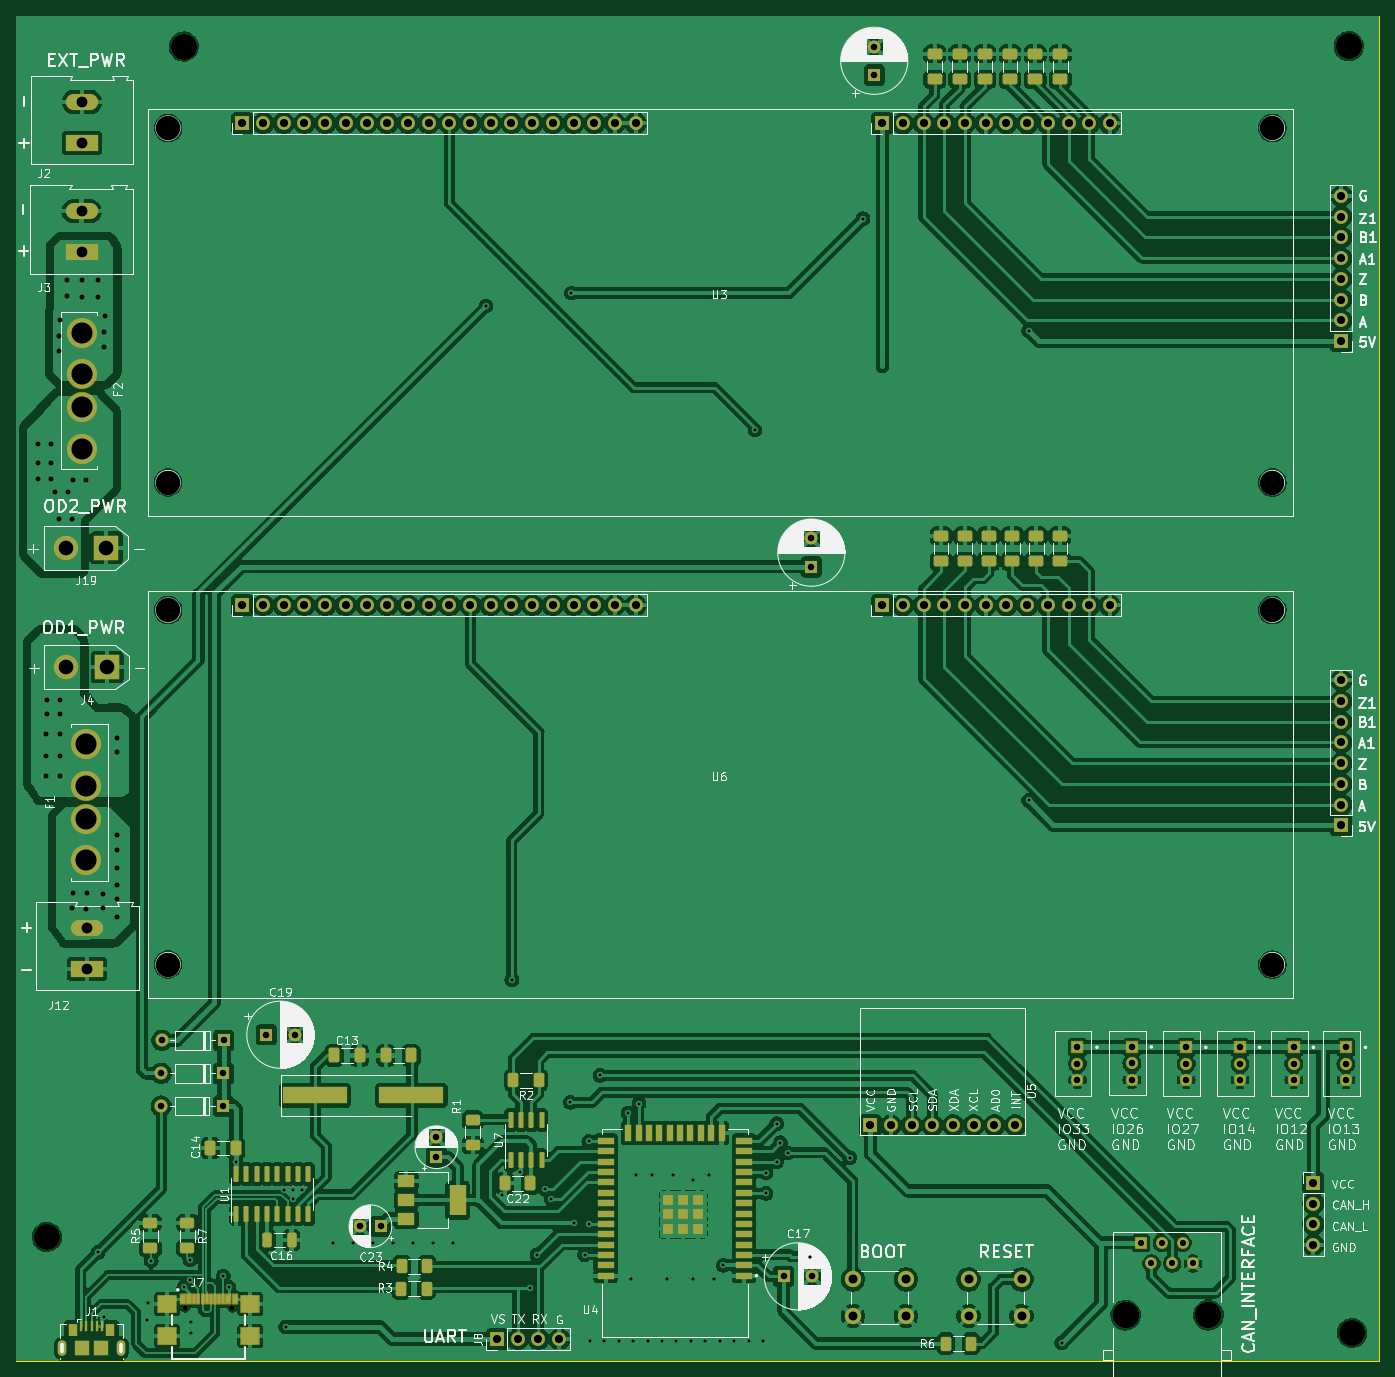
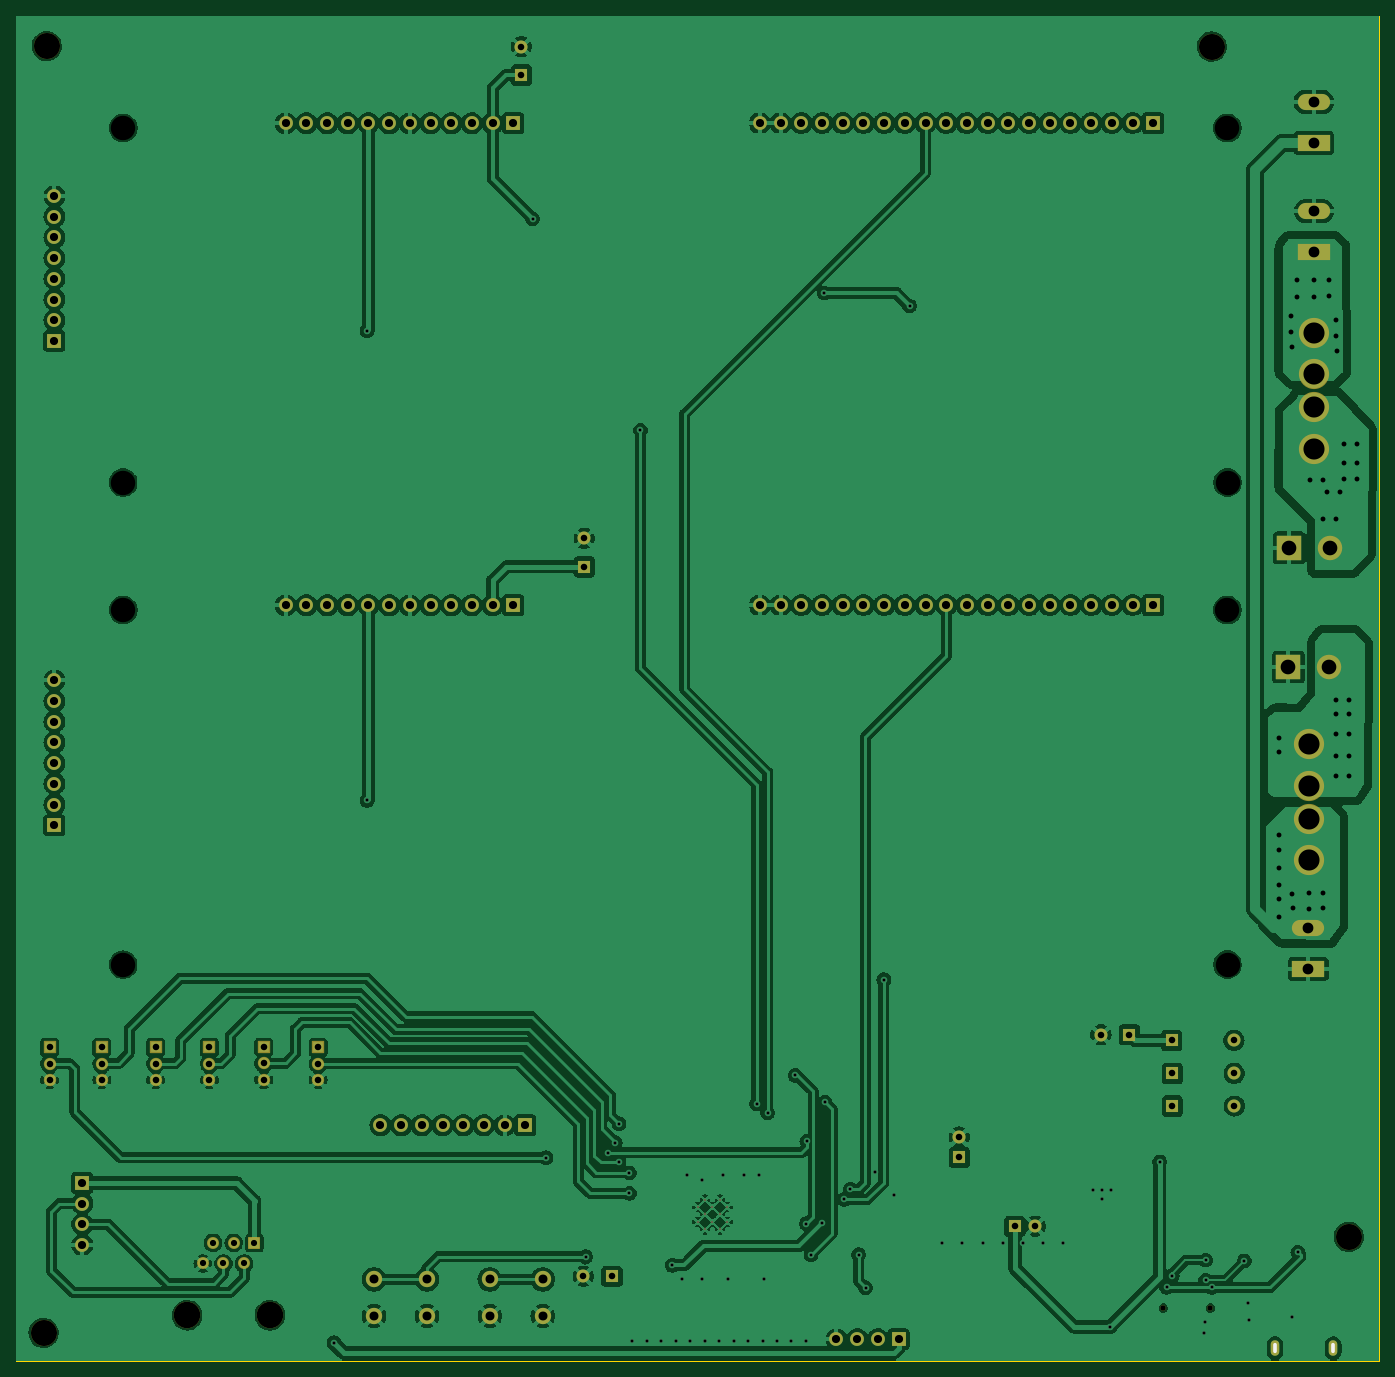
Circuit board: 9 layer files. Board 167.3 x 165.0 mm.
- bottom_copper: ODRIVE_V1.0-B_Cu.gbr (305820 bytes)
- bottom_mask: ODRIVE_V1.0-B_Mask.gbr (7547 bytes)
- bottom_silk: ODRIVE_V1.0-B_Silks.gbr (8529 bytes)
- outline: ODRIVE_V1.0-Edge_Cuts.gbr (605 bytes)
- top_copper: ODRIVE_V1.0-F_Cu.gbr (410520 bytes)
- top_mask: ODRIVE_V1.0-F_Mask.gbr (13515 bytes)
- top_silk: ODRIVE_V1.0-F_Silks.gbr (179654 bytes)
- drill: ODRIVE_V1.0-NPTH.drl (781 bytes)
- drill: ODRIVE_V1.0-PTH.drl (5534 bytes)

=== bottom_copper: ODRIVE_V1.0-B_Cu.gbr (305820 bytes, source omitted) ===
=== bottom_mask: ODRIVE_V1.0-B_Mask.gbr (7547 bytes, source omitted) ===
=== bottom_silk: ODRIVE_V1.0-B_Silks.gbr (8529 bytes, source omitted) ===
=== outline: ODRIVE_V1.0-Edge_Cuts.gbr ===
%TF.GenerationSoftware,KiCad,Pcbnew,7.0.1*%
%TF.CreationDate,2024-06-25T12:01:31+02:00*%
%TF.ProjectId,ODRIVE_V1.0,4f445249-5645-45f5-9631-2e302e6b6963,rev?*%
%TF.SameCoordinates,Original*%
%TF.FileFunction,Profile,NP*%
%FSLAX46Y46*%
G04 Gerber Fmt 4.6, Leading zero omitted, Abs format (unit mm)*
G04 Created by KiCad (PCBNEW 7.0.1) date 2024-06-25 12:01:31*
%MOMM*%
%LPD*%
G01*
G04 APERTURE LIST*
%TA.AperFunction,Profile*%
%ADD10C,0.100000*%
%TD*%
G04 APERTURE END LIST*
D10*
X9639500Y-15590000D02*
X176904500Y-15590000D01*
X176904500Y-180611000D01*
X9639500Y-180611000D01*
X9639500Y-15590000D01*
M02*

=== top_copper: ODRIVE_V1.0-F_Cu.gbr (410520 bytes, source omitted) ===
=== top_mask: ODRIVE_V1.0-F_Mask.gbr (13515 bytes, source omitted) ===
=== top_silk: ODRIVE_V1.0-F_Silks.gbr (179654 bytes, source omitted) ===
=== drill: ODRIVE_V1.0-NPTH.drl ===
M48
; DRILL file {KiCad 7.0.1} date Tue Jun 25 12:01:31 2024
; FORMAT={-:-/ absolute / metric / decimal}
; #@! TF.CreationDate,2024-06-25T12:01:31+02:00
; #@! TF.GenerationSoftware,Kicad,Pcbnew,7.0.1
; #@! TF.FileFunction,NonPlated,1,2,NPTH
FMAT,2
METRIC
; #@! TA.AperFunction,NonPlated,NPTH,ComponentDrill
T1C0.650
; #@! TA.AperFunction,NonPlated,NPTH,ComponentDrill
T2C3.000
; #@! TA.AperFunction,NonPlated,NPTH,ComponentDrill
T3C3.200
; #@! TA.AperFunction,NonPlated,NPTH,ComponentDrill
T4C3.250
%
G90
G05
T1
X30.36Y-174.137
X36.14Y-174.137
T2
X28.265Y-72.845
X28.265Y-131.995
X28.285Y-29.345
X28.285Y-88.495
X163.765Y-29.345
X163.765Y-88.495
X163.775Y-72.855
X163.775Y-132.005
T3
X13.4Y-165.4
X30.2Y-19.35
X173.15Y-19.3
X173.55Y-177.2
T4
X145.77Y-175.02
X155.93Y-175.02
T0
M30

=== drill: ODRIVE_V1.0-PTH.drl ===
M48
; DRILL file {KiCad 7.0.1} date Tue Jun 25 12:01:31 2024
; FORMAT={-:-/ absolute / metric / decimal}
; #@! TF.CreationDate,2024-06-25T12:01:31+02:00
; #@! TF.GenerationSoftware,Kicad,Pcbnew,7.0.1
; #@! TF.FileFunction,Plated,1,2,PTH
FMAT,2
METRIC
; #@! TA.AperFunction,Plated,PTH,ComponentDrill
T1C0.200
; #@! TA.AperFunction,Plated,PTH,ViaDrill
T2C0.400
; #@! TA.AperFunction,Plated,PTH,ComponentDrill
T3C0.450
; #@! TA.AperFunction,Plated,PTH,ViaDrill
T4C0.600
; #@! TA.AperFunction,Plated,PTH,ComponentDrill
T5C0.760
; #@! TA.AperFunction,Plated,PTH,ComponentDrill
T6C0.800
; #@! TA.AperFunction,Plated,PTH,ComponentDrill
T7C1.000
; #@! TA.AperFunction,Plated,PTH,ComponentDrill
T8C1.100
; #@! TA.AperFunction,Plated,PTH,ComponentDrill
T9C1.320
; #@! TA.AperFunction,Plated,PTH,ComponentDrill
T10C1.800
; #@! TA.AperFunction,Plated,PTH,ComponentDrill
T11C2.590
%
G90
G05
T1
X89.63Y-161.743
X89.63Y-163.577
X90.547Y-160.825
X90.547Y-162.66
X90.547Y-164.495
X91.465Y-161.743
X91.465Y-163.577
X92.382Y-160.825
X92.382Y-162.66
X92.382Y-164.495
X93.3Y-161.743
X93.3Y-163.577
T2
X19.65Y-167.3
X20.35Y-175.2
X25.65Y-175.55
X25.75Y-173.5
X26.2Y-168.35
X30.2Y-171.6
X30.95Y-168.25
X30.95Y-170.749
X31.05Y-175.9
X31.1Y-177.25
X35.05Y-170.2
X35.749Y-171.6
X36.595Y-156.2
X42.555Y-159.694
X42.7Y-176.45
X43.65Y-159.7
X43.65Y-160.7
X44.75Y-159.7
X48.5Y-166.2
X50.958Y-166.2
X53.417Y-166.2
X55.875Y-166.2
X58.333Y-166.2
X60.792Y-166.2
X63.25Y-166.2
X67.275Y-51.175
X69.25Y-160.3
X70.45Y-133.85
X71.5Y-157.5
X72.69Y-171.65
X73.54Y-167.6
X74.55Y-159.55
X75.3Y-160.8
X77.64Y-148.9
X77.75Y-49.6
X78.05Y-163.75
X79.39Y-167.6
X79.89Y-153.65
X79.94Y-163.8
X80.0Y-178.15
X81.29Y-145.6
X81.775Y-178.15
X83.55Y-178.15
X84.7Y-150.2
X85.09Y-170.53
X85.325Y-178.15
X85.725Y-157.83
X86.05Y-149.05
X87.1Y-178.15
X87.63Y-157.83
X88.875Y-178.15
X89.535Y-170.53
X90.17Y-157.83
X90.65Y-178.15
X92.425Y-178.15
X92.71Y-158.465
X92.71Y-170.53
X94.2Y-178.15
X94.615Y-157.83
X95.25Y-170.53
X95.975Y-178.15
X96.4Y-168.9
X97.75Y-178.15
X99.525Y-178.15
X100.3Y-66.4
X101.3Y-178.15
X101.65Y-157.55
X101.65Y-160.05
X102.95Y-151.5
X102.95Y-156.2
X103.4Y-153.85
X104.3Y-155.1
X107.04Y-167.85
X111.9Y-155.7
X113.55Y-40.45
X133.858Y-54.198
X133.858Y-111.856
X137.922Y-178.404
T4
X12.35Y-68.15
X12.35Y-70.4
X12.35Y-72.45
X13.35Y-103.7
X13.35Y-106.35
X13.35Y-108.9
X13.4Y-99.5
X13.4Y-101.25
X13.95Y-68.15
X13.95Y-70.4
X13.95Y-72.45
X14.45Y-74.0
X14.85Y-56.7
X14.9Y-54.85
X14.9Y-77.3
X14.95Y-52.85
X14.95Y-103.7
X14.95Y-106.35
X14.95Y-108.9
X15.0Y-99.5
X15.0Y-101.25
X15.85Y-47.95
X15.85Y-50.0
X16.05Y-74.0
X16.5Y-77.3
X16.5Y-125.1
X16.55Y-123.15
X16.6Y-72.5
X17.7Y-48.0
X17.7Y-50.05
X18.2Y-72.5
X18.25Y-125.15
X18.3Y-123.2
X19.7Y-48.05
X19.7Y-50.1
X20.25Y-125.1
X20.3Y-123.35
X20.4Y-56.25
X20.45Y-54.4
X20.5Y-52.4
X21.95Y-117.9
X21.95Y-120.1
X21.95Y-124.0
X21.95Y-126.2
X22.0Y-104.25
X22.0Y-105.85
X22.0Y-116.15
X22.0Y-122.25
T5
X147.67Y-166.13
X148.94Y-168.67
X150.21Y-166.13
X151.48Y-168.67
X152.75Y-166.13
X154.02Y-168.67
T6
X27.42Y-149.35
X27.44Y-145.35
X27.49Y-141.3
X35.04Y-149.35
X35.06Y-145.35
X35.11Y-141.3
X40.3Y-140.6
X43.8Y-140.6
X51.85Y-164.1
X54.35Y-164.1
X61.2Y-153.15
X61.2Y-155.65
X103.797Y-170.25
X107.2Y-79.7
X107.2Y-83.2
X107.297Y-170.25
X114.918Y-19.343
X114.918Y-22.843
X139.85Y-142.15
X139.85Y-144.15
X139.85Y-146.15
X146.525Y-142.1
X146.525Y-144.1
X146.525Y-146.1
X153.2Y-142.15
X153.2Y-144.15
X153.2Y-146.15
X159.8Y-142.15
X159.8Y-144.15
X159.8Y-146.15
X166.4Y-142.15
X166.4Y-144.15
X166.4Y-146.15
X172.8Y-142.15
X172.8Y-144.15
X172.8Y-146.15
T7
X37.385Y-28.735
X37.385Y-87.885
X39.925Y-28.735
X39.925Y-87.885
X42.465Y-28.735
X42.465Y-87.885
X45.005Y-28.735
X45.005Y-87.885
X47.545Y-28.735
X47.545Y-87.885
X50.085Y-28.735
X50.085Y-87.885
X52.625Y-28.735
X52.625Y-87.885
X55.165Y-28.735
X55.165Y-87.885
X57.705Y-28.735
X57.705Y-87.885
X60.245Y-28.735
X60.245Y-87.885
X62.785Y-28.735
X62.785Y-87.885
X65.325Y-28.735
X65.325Y-87.885
X67.865Y-28.735
X67.865Y-87.885
X68.64Y-177.95
X70.405Y-28.735
X70.405Y-87.885
X71.18Y-177.95
X72.945Y-28.735
X72.945Y-87.885
X73.72Y-177.95
X75.485Y-28.735
X75.485Y-87.885
X76.26Y-177.95
X78.025Y-28.735
X78.025Y-87.885
X80.565Y-28.735
X80.565Y-87.885
X83.105Y-28.735
X83.105Y-87.885
X85.645Y-28.735
X85.645Y-87.885
X114.43Y-151.7
X115.9Y-28.75
X115.9Y-87.9
X116.97Y-151.7
X118.44Y-28.75
X118.44Y-87.9
X119.51Y-151.7
X120.98Y-28.75
X120.98Y-87.9
X122.05Y-151.7
X123.52Y-28.75
X123.52Y-87.9
X124.59Y-151.7
X126.06Y-28.75
X126.06Y-87.9
X127.13Y-151.7
X128.6Y-28.75
X128.6Y-87.9
X129.67Y-151.7
X131.14Y-28.75
X131.14Y-87.9
X132.21Y-151.7
X133.68Y-28.75
X133.68Y-87.9
X136.22Y-28.75
X136.22Y-87.9
X138.76Y-28.75
X138.76Y-87.9
X141.3Y-28.75
X141.3Y-87.9
X143.84Y-28.75
X143.84Y-87.9
X168.8Y-158.78
X168.8Y-161.32
X168.8Y-163.86
X168.8Y-166.4
X172.212Y-37.688
X172.212Y-40.228
X172.212Y-42.768
X172.212Y-45.308
X172.212Y-47.848
X172.212Y-50.388
X172.212Y-52.928
X172.212Y-55.468
X172.212Y-97.124
X172.212Y-99.664
X172.212Y-102.204
X172.212Y-104.744
X172.212Y-107.284
X172.212Y-109.824
X172.212Y-112.364
X172.212Y-114.904
T8
X112.295Y-170.625
X112.295Y-175.125
X118.795Y-170.625
X118.795Y-175.125
X126.495Y-170.625
X126.495Y-175.125
X132.995Y-170.625
X132.995Y-175.125
T9
X17.65Y-39.55
X17.65Y-44.55
X17.7Y-26.15
X17.7Y-31.15
X18.35Y-127.5
X18.35Y-132.5
T10
X15.7Y-80.85
X15.8Y-95.5
X20.7Y-80.85
X20.8Y-95.5
T11
X17.7Y-54.45
X17.7Y-59.53
X17.7Y-63.59
X17.7Y-68.67
X18.25Y-104.97
X18.25Y-110.05
X18.25Y-114.11
X18.25Y-119.19
T3
G00X15.3Y-179.45
M15
G01X15.3Y-178.65
M16
G05
G00X22.45Y-178.65
M15
G01X22.45Y-179.45
M16
G05
T0
M30

